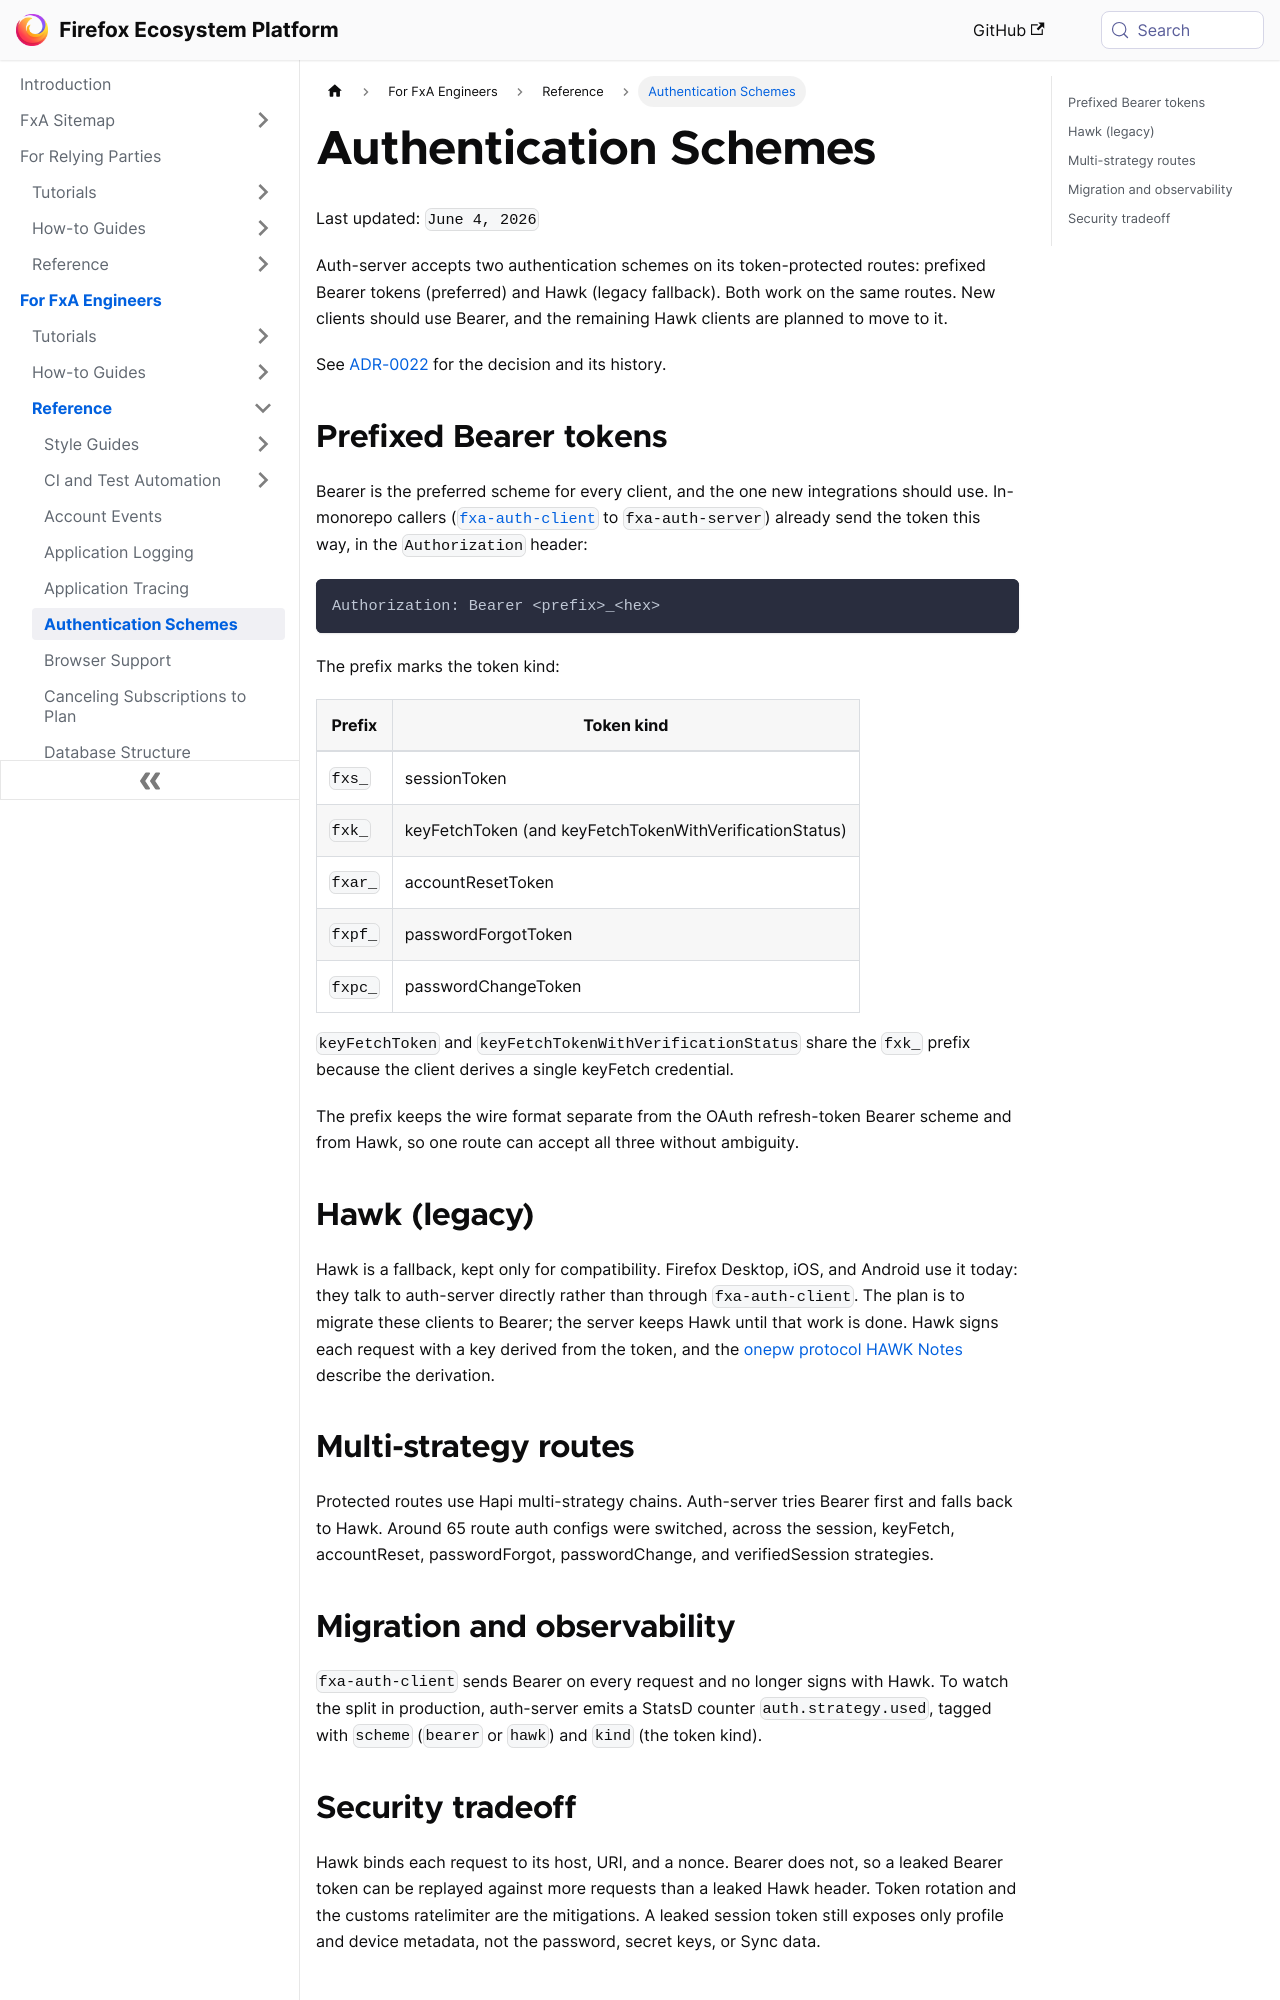

repository: mozilla/ecosystem-platform · page: reference/authentication-schemes.html · generator: docusaurus

---
title: Authentication Schemes
---

Last updated: `June 4, 2026`

Auth-server accepts two authentication schemes on its token-protected routes: prefixed Bearer tokens (preferred) and Hawk (legacy fallback). Both work on the same routes. New clients should use Bearer, and the remaining Hawk clients are planned to move to it.

See [ADR-0022](https://github.com/mozilla/fxa/blob/main/docs/adr/0022-deprecate-hawk.md) for the decision and its history.

## Prefixed Bearer tokens

Bearer is the preferred scheme for every client, and the one new integrations should use. In-monorepo callers ([`fxa-auth-client`](https://github.com/mozilla/fxa/tree/main/packages/fxa-auth-client) to `fxa-auth-server`) already send the token this way, in the `Authorization` header:

```
Authorization: Bearer <prefix>_<hex>
```

The prefix marks the token kind:

| Prefix | Token kind |
| ------ | ---------- |
| `fxs_` | sessionToken |
| `fxk_` | keyFetchToken (and keyFetchTokenWithVerificationStatus) |
| `fxar_` | accountResetToken |
| `fxpf_` | passwordForgotToken |
| `fxpc_` | passwordChangeToken |

`keyFetchToken` and `keyFetchTokenWithVerificationStatus` share the `fxk_` prefix because the client derives a single keyFetch credential.

The prefix keeps the wire format separate from the OAuth refresh-token Bearer scheme and from Hawk, so one route can accept all three without ambiguity.

## Hawk (legacy)

Hawk is a fallback, kept only for compatibility. Firefox Desktop, iOS, and Android use it today: they talk to auth-server directly rather than through `fxa-auth-client`. The plan is to migrate these clients to Bearer; the server keeps Hawk until that work is done. Hawk signs each request with a key derived from the token, and the [onepw protocol HAWK Notes](../explanation/onepw-protocol#hawk-notes) describe the derivation.

## Multi-strategy routes

Protected routes use Hapi multi-strategy chains. Auth-server tries Bearer first and falls back to Hawk. Around 65 route auth configs were switched, across the session, keyFetch, accountReset, passwordForgot, passwordChange, and verifiedSession strategies.

## Migration and observability

`fxa-auth-client` sends Bearer on every request and no longer signs with Hawk. To watch the split in production, auth-server emits a StatsD counter `auth.strategy.used`, tagged with `scheme` (`bearer` or `hawk`) and `kind` (the token kind).
